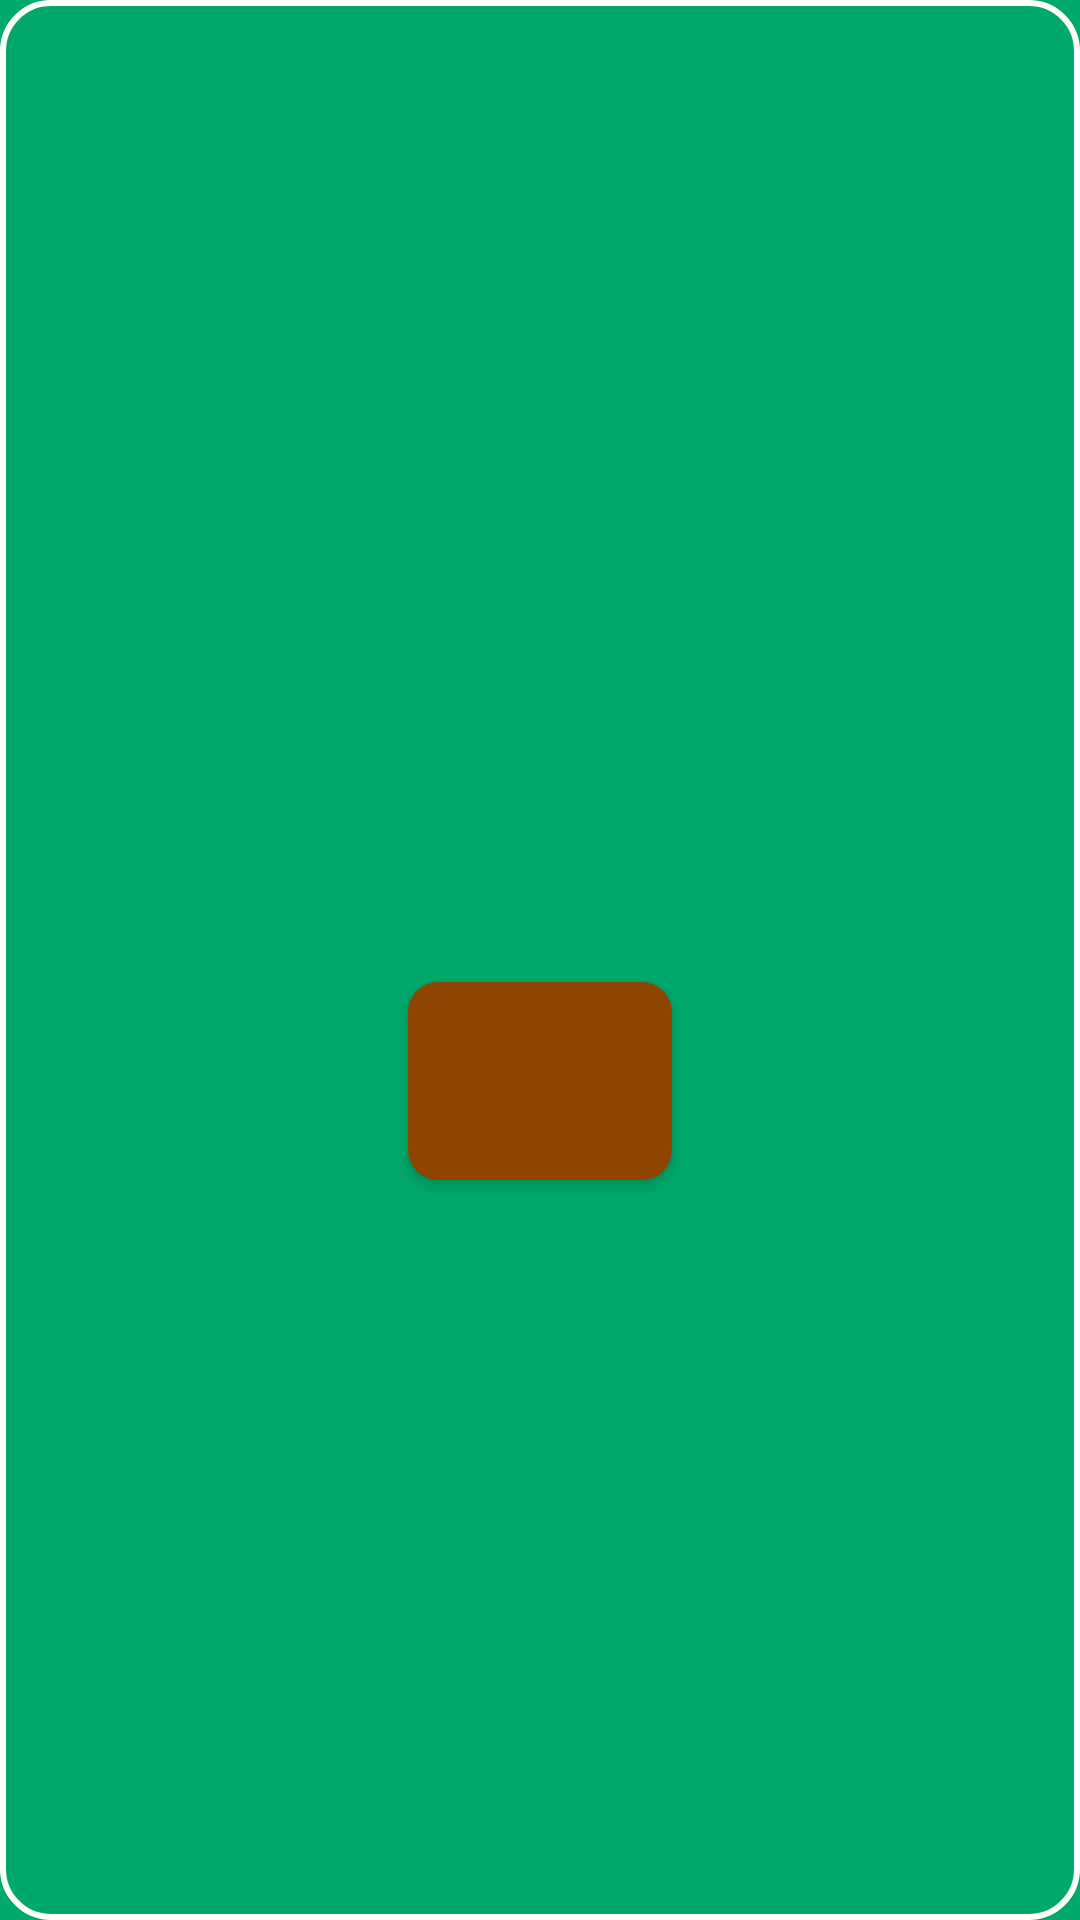

This screen was rendered from an Android layout file. Write that file and the resources it references.
<!-- AndroidManifest.xml: application theme AppTheme -->
<!-- res/layout/dialog_error.xml -->
<?xml version="1.0" encoding="utf-8"?>
<androidx.constraintlayout.widget.ConstraintLayout xmlns:android="http://schemas.android.com/apk/res/android"
    xmlns:app="http://schemas.android.com/apk/res-auto"
    xmlns:tools="http://schemas.android.com/tools"
    android:layout_width="match_parent"
    android:layout_height="wrap_content"
    android:layout_gravity="center"
    android:background="@drawable/bg_error_dialog">

    <TextView
        android:id="@+id/tvDialogTitle"
        style="@style/TextDescription"
        android:layout_width="match_parent"
        android:layout_height="wrap_content"
        android:layout_marginStart="@dimen/margin_padding_size_20"
        android:layout_marginTop="@dimen/margin_padding_size_20"
        android:layout_marginEnd="@dimen/margin_padding_size_20"
        android:gravity="center"
        app:layout_constraintEnd_toEndOf="parent"
        app:layout_constraintStart_toStartOf="parent"
        app:layout_constraintTop_toTopOf="parent"
        tools:text="@string/dialog_connection_error_title" />

    <TextView
        android:id="@+id/tvDialogDescription"
        style="@style/TextAdditional"
        android:layout_width="match_parent"
        android:layout_height="wrap_content"
        android:layout_marginStart="@dimen/margin_padding_size_20"
        android:layout_marginTop="@dimen/margin_padding_size_16"
        android:layout_marginEnd="@dimen/margin_padding_size_20"
        android:gravity="center"
        app:layout_constraintEnd_toEndOf="parent"
        app:layout_constraintStart_toStartOf="parent"
        app:layout_constraintTop_toBottomOf="@id/tvDialogTitle"
        tools:text="@string/dialog_connection_error_description" />

    <com.google.android.material.button.MaterialButton
        android:id="@+id/btnDialog"
        style="@style/DialogButton"
        android:layout_width="wrap_content"
        app:layout_constraintBottom_toBottomOf="parent"
        app:layout_constraintEnd_toEndOf="parent"
        app:layout_constraintStart_toStartOf="parent"
        app:layout_constraintTop_toBottomOf="@+id/tvDialogDescription"
        tools:text="@string/dialog_connection_error_button" />


</androidx.constraintlayout.widget.ConstraintLayout>
<!-- resources referenced by this layout -->
<resources>
  <dimen name="margin_padding_size_16">16dp</dimen>
  <dimen name="margin_padding_size_20">20dp</dimen>
  <!-- drawable bg_error_dialog (drawable-v24) -->
  <?xml version="1.0" encoding="utf-8"?>
  <shape xmlns:android="http://schemas.android.com/apk/res/android">
      <corners android:radius="16dp" />
      <stroke
          android:width="2dp"
          android:color="@color/white" />
      <solid android:color="@color/green" />
  </shape>
  <string name="dialog_connection_error_button">OK</string>
  <string name="dialog_connection_error_description">You need an Internet connection to use this app. Check your connection and try again</string>
  <string name="dialog_connection_error_title">OOps</string>
  <style name="DialogButton" parent="MainButton">
          <item name="android:textSize">18sp</item>
          <item name="android:layout_marginBottom">@dimen/margin_padding_size_16</item>
          <item name="android:layout_marginTop">@dimen/margin_padding_size_16</item>
      </style>
  <style name="TextAdditional" parent="TextDescription">
          <item name="android:textSize">15sp</item>
      </style>
  <style name="TextDescription" parent="TextTitle">
          <item name="android:textSize">18sp</item>
          <item name="fontFamily">@font/madelikesslab</item>
      </style>
  <style name="AppTheme" parent="Theme.MaterialComponents.Light.NoActionBar">
          <item name="android:windowBackground">@color/green</item>
          <item name="android:statusBarColor">@color/green</item>
          <item name="android:navigationBarColor">@color/green</item>
          <item name="android:windowLightStatusBar">false</item>
          <item name="android:windowLightNavigationBar" tools:targetApi="o_mr1">false</item>
      </style>
  <color name="white">#FFFFFFFF</color>
  <color name="green">#00a86b</color>
  <style name="MainButton" parent="Widget.MaterialComponents.Button.TextButton">
          <item name="android:layout_height">66dp</item>
          <item name="android:layout_width">0dp</item>
          <item name="android:insetTop">0dp</item>
          <item name="android:insetBottom">0dp</item>
          <item name="fontFamily">@font/madelikesslab</item>
          <item name="android:textSize">28sp</item>
          <item name="android:textColor">@color/white</item>
          <item name="rippleColor">@color/green</item>
          <item name="backgroundTint">@color/blue_sky</item>
          <item name="cornerRadius">10dp</item>
          <item name="android:elevation">@dimen/margin_padding_size_3</item>
          <item name="android:layout_marginStart">@dimen/margin_padding_size_20</item>
          <item name="android:layout_marginEnd">@dimen/margin_padding_size_20</item>
          <item name="android:layout_marginBottom">@dimen/margin_padding_size_12</item>
          <item name="textAllCaps">false</item>
      </style>
  <style name="TextTitle">
          <item name="android:gravity">center</item>
          <item name="android:textSize">30sp</item>
          <item name="fontFamily">@font/madelikesslab</item>
          <item name="android:textColor">@color/white</item>
          <item name="android:paddingStart">@dimen/margin_padding_size_24</item>
          <item name="android:paddingEnd">@dimen/margin_padding_size_24</item>
      </style>
  <color name="blue_sky">#8F4500</color>
  <dimen name="margin_padding_size_3">3dp</dimen>
  <dimen name="margin_padding_size_12">12dp</dimen>
  <dimen name="margin_padding_size_24">24dp</dimen>
</resources>
